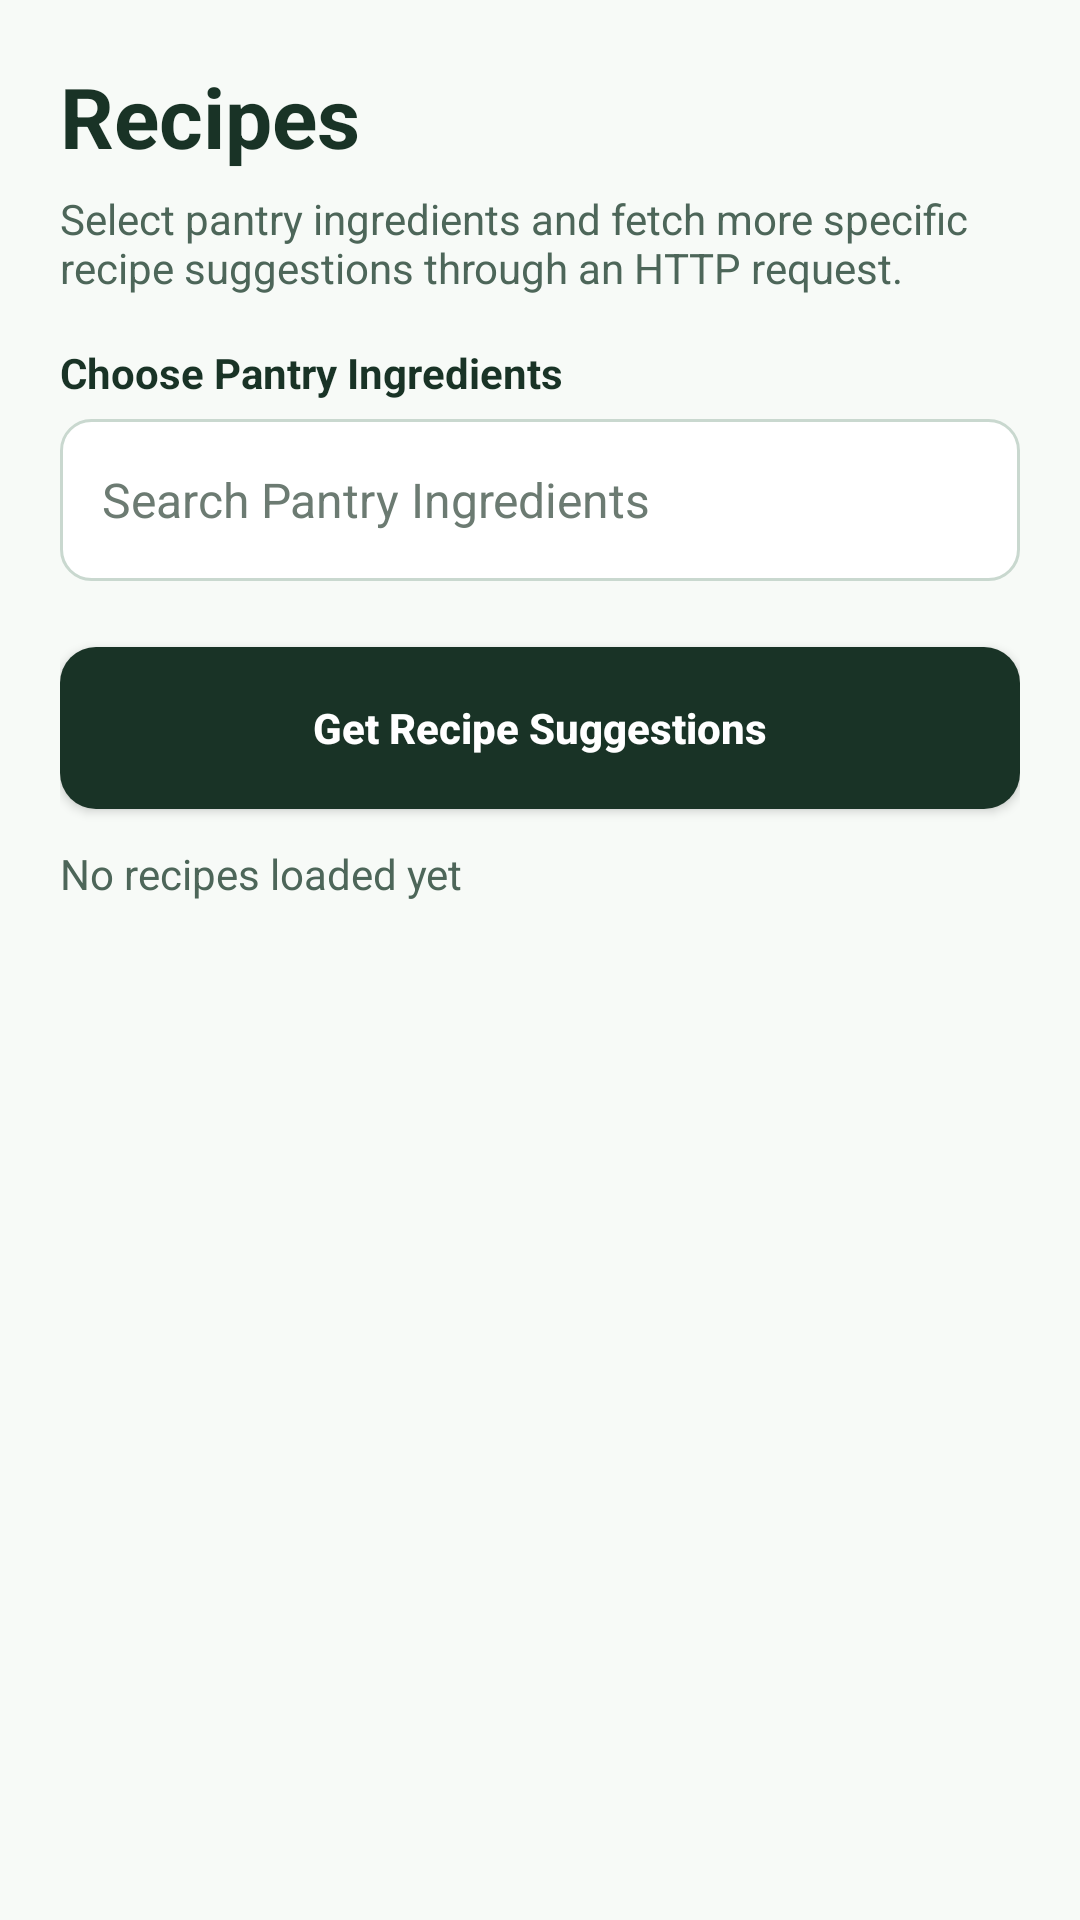

This screen was rendered from an Android layout file. Write that file and the resources it references.
<!-- AndroidManifest.xml: application theme Theme.QuickCart -->
<!-- res/layout/fragment_recipes.xml -->
<?xml version="1.0" encoding="utf-8"?>
<LinearLayout xmlns:android="http://schemas.android.com/apk/res/android"
    xmlns:app="http://schemas.android.com/apk/res-auto"
    xmlns:tools="http://schemas.android.com/tools"
    android:layout_width="match_parent"
    android:layout_height="match_parent"
    android:background="@color/quickcart_background"
    android:orientation="vertical"
    android:padding="20dp"
    tools:context=".RecipesFragment">

    <TextView
        android:id="@+id/textview_recipes_title"
        android:layout_width="match_parent"
        android:layout_height="wrap_content"
        android:text="@string/recipes_title"
        android:textColor="@color/quickcart_primary_dark"
        android:textSize="28sp"
        android:textStyle="bold" />

    <TextView
        android:id="@+id/textview_recipes_subtitle"
        android:layout_width="match_parent"
        android:layout_height="wrap_content"
        android:layout_marginTop="6dp"
        android:text="@string/recipes_subtitle"
        android:textColor="#4D6659"
        android:textSize="14sp" />

    <TextView
        style="@style/QuickCart.FormLabel"
        android:layout_width="match_parent"
        android:layout_height="wrap_content"
        android:layout_marginTop="16dp"
        android:text="@string/recipes_choose_ingredient" />

    <EditText
        android:id="@+id/edittext_search_recipe_ingredients"
        style="@style/QuickCart.FormEditText"
        android:hint="@string/recipes_search_ingredients"
        android:inputType="text" />

    <HorizontalScrollView
        android:layout_width="match_parent"
        android:layout_height="wrap_content"
        android:layout_marginTop="8dp"
        android:scrollbars="none">

        <com.google.android.material.chip.ChipGroup
            android:id="@+id/chipgroup_pantry_ingredients"
            android:layout_width="wrap_content"
            android:layout_height="wrap_content"
            app:singleSelection="false"
            app:singleLine="true" />
    </HorizontalScrollView>

    <Button
        android:id="@+id/button_fetch_recipes"
        style="@style/QuickCart.PrimaryButton"
        android:layout_marginTop="14dp"
        android:text="@string/fetch_recipes" />

    <TextView
        android:id="@+id/textview_recipe_status"
        android:layout_width="match_parent"
        android:layout_height="wrap_content"
        android:layout_marginTop="12dp"
        android:text="@string/recipes_empty"
        android:textColor="#4D6659"
        android:textSize="14sp" />

    <Button
        android:id="@+id/button_add_pantry_from_recipes"
        style="@style/QuickCart.PrimaryButton"
        android:layout_marginTop="12dp"
        android:text="@string/add_pantry_items"
        android:visibility="gone" />

    <androidx.recyclerview.widget.RecyclerView
        android:id="@+id/recyclerview_recipes"
        android:layout_width="match_parent"
        android:layout_height="0dp"
        android:layout_marginTop="12dp"
        android:layout_weight="1"
        android:clipToPadding="false"
        android:paddingBottom="16dp"
        app:layoutManager="androidx.recyclerview.widget.LinearLayoutManager"
        tools:listitem="@layout/item_recipe" />

</LinearLayout>
<!-- res/layout/item_recipe.xml (included above) -->
<?xml version="1.0" encoding="utf-8"?>
<LinearLayout xmlns:android="http://schemas.android.com/apk/res/android"
    xmlns:tools="http://schemas.android.com/tools"
    android:layout_width="match_parent"
    android:layout_height="wrap_content"
    android:layout_marginBottom="10dp"
    android:background="#FFFFFF"
    android:elevation="2dp"
    android:orientation="vertical"
    android:padding="14dp">

    <TextView
        android:id="@+id/textview_recipe_name"
        android:layout_width="match_parent"
        android:layout_height="wrap_content"
        android:textColor="#193326"
        android:textSize="17sp"
        android:textStyle="bold"
        tools:text="Tomato Pasta" />

    <TextView
        android:id="@+id/textview_recipe_source"
        android:layout_width="match_parent"
        android:layout_height="wrap_content"
        android:layout_marginTop="4dp"
        android:textColor="#4D6659"
        android:textSize="14sp"
        tools:text="Suggested from pantry ingredient" />

    <TextView
        android:id="@+id/textview_open_recipe"
        android:layout_width="wrap_content"
        android:layout_height="wrap_content"
        android:layout_marginTop="8dp"
        android:text="@string/open_recipe"
        android:textColor="@color/quickcart_primary"
        android:textSize="14sp"
        android:textStyle="bold" />
</LinearLayout>
<!-- resources referenced by this layout -->
<resources>
  <color name="quickcart_background">#F7FAF7</color>
  <color name="quickcart_primary">#2F7D4B</color>
  <color name="quickcart_primary_dark">#193326</color>
  <string name="add_pantry_items">Add Pantry Items</string>
  <string name="fetch_recipes">Get Recipe Suggestions</string>
  <string name="open_recipe">Open Recipe</string>
  <string name="recipes_choose_ingredient">Choose Pantry Ingredients</string>
  <string name="recipes_empty">No recipes loaded yet</string>
  <string name="recipes_search_ingredients">Search Pantry Ingredients</string>
  <string name="recipes_subtitle">Select pantry ingredients and fetch more specific recipe suggestions through an HTTP request.</string>
  <string name="recipes_title">Recipes</string>
  <style name="QuickCart.FormEditText">
          <item name="android:layout_width">match_parent</item>
          <item name="android:layout_height">@dimen/form_field_height</item>
          <item name="android:layout_marginTop">6dp</item>
          <item name="android:background">@drawable/form_field_background</item>
          <item name="android:paddingStart">14dp</item>
          <item name="android:paddingEnd">14dp</item>
          <item name="android:textColor">@color/quickcart_text</item>
          <item name="android:textColorHint">@color/quickcart_muted</item>
          <item name="android:textSize">16sp</item>
          <item name="android:singleLine">true</item>
      </style>
  <style name="QuickCart.FormLabel">
          <item name="android:textColor">@color/quickcart_primary_dark</item>
          <item name="android:textSize">14sp</item>
          <item name="android:textStyle">bold</item>
      </style>
  <style name="QuickCart.PrimaryButton">
          <item name="android:layout_width">match_parent</item>
          <item name="android:layout_height">54dp</item>
          <item name="android:background">@drawable/button_primary_background</item>
          <item name="android:backgroundTint">@color/quickcart_primary_dark</item>
          <item name="android:textColor">@color/white</item>
          <item name="android:textStyle">bold</item>
          <item name="android:textAllCaps">false</item>
      </style>
  <style name="Theme.QuickCart" parent="Base.Theme.QuickCart" />
  <dimen name="form_field_height">54dp</dimen>
  <color name="quickcart_text">#26352D</color>
  <color name="quickcart_muted">#6C7B72</color>
  <!-- drawable button_primary_background (drawable) -->
  <?xml version="1.0" encoding="utf-8"?>
  <shape xmlns:android="http://schemas.android.com/apk/res/android">
      <solid android:color="@color/quickcart_primary" />
      <corners android:radius="12dp" />
  </shape>
  <color name="white">#FFFFFFFF</color>
  <style name="Base.Theme.QuickCart" parent="Theme.Material3.DayNight.NoActionBar">
          
          
      </style>
  <color name="quickcart_field">#FFFFFF</color>
  <dimen name="form_field_radius">10dp</dimen>
  <color name="quickcart_field_subtle">#F1F5F2</color>
  <color name="quickcart_border">#C9D8CF</color>
</resources>
